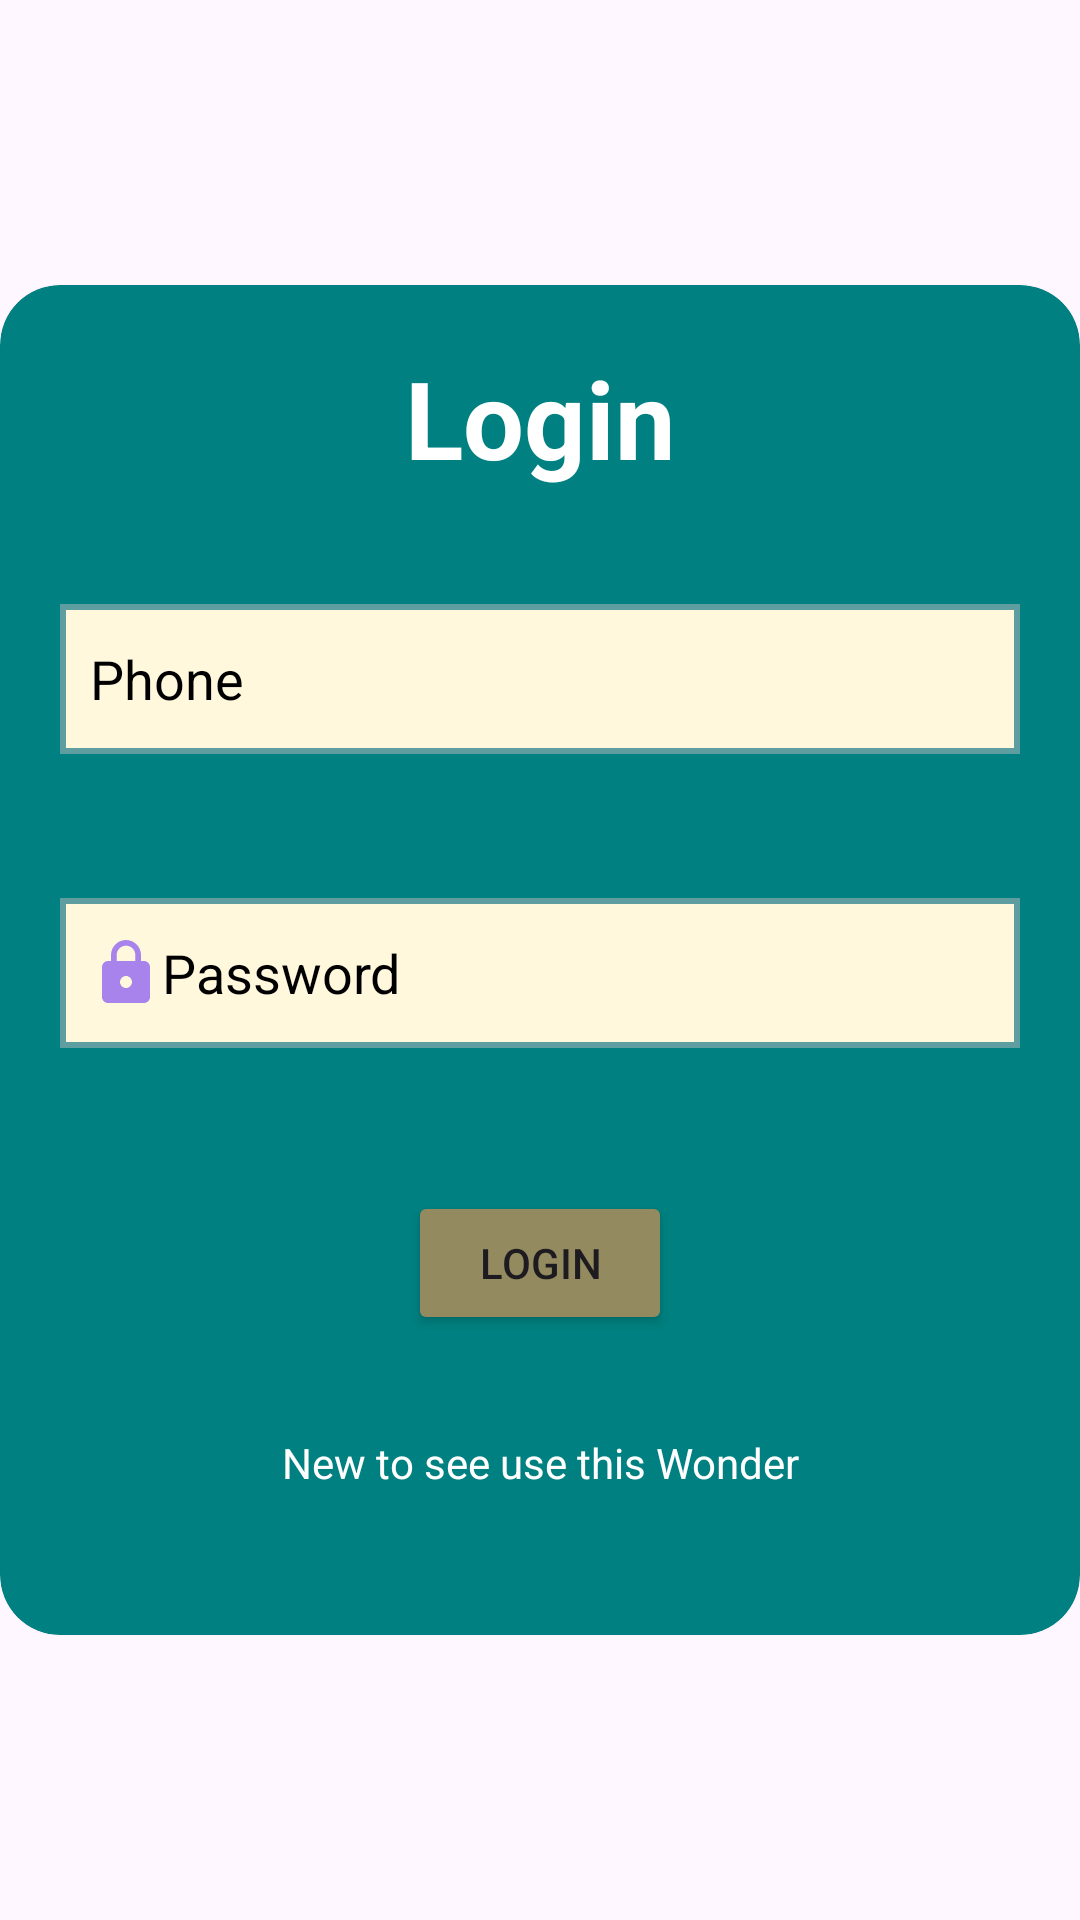

Here is an Android app screen rendered from its layout file. Give the layout XML and the strings, colors and styles it references.
<!-- AndroidManifest.xml: application theme Theme.DoFarm -->
<!-- res/layout/fragment_login.xml -->
<?xml version="1.0" encoding="utf-8"?>
<androidx.constraintlayout.widget.ConstraintLayout xmlns:android="http://schemas.android.com/apk/res/android"
    xmlns:tools="http://schemas.android.com/tools"
    android:layout_width="match_parent"
    android:layout_height="wrap_content"
    xmlns:app="http://schemas.android.com/apk/res-auto"
    tools:context=".Login">


    <androidx.cardview.widget.CardView
        android:layout_width="match_parent"
        android:layout_height="450dp"
        android:backgroundTint="#008080"
        app:layout_constraintTop_toTopOf="parent"
        app:layout_constraintStart_toStartOf="parent"
        app:layout_constraintBottom_toBottomOf="parent"
        app:cardCornerRadius="20dp"

        >
        <androidx.constraintlayout.widget.ConstraintLayout
            android:layout_width="match_parent"
            android:layout_height="match_parent"
            android:padding="20dp"
            android:orientation="vertical"
            android:gravity="center"
            >


            <TextView
                android:layout_width="wrap_content"
                android:layout_height="wrap_content"
                android:text="Login"
                android:textColor="@color/white"
                android:textSize="36sp"
                android:textStyle="bold"
                app:layout_constraintTop_toTopOf="parent"
                app:layout_constraintStart_toStartOf="parent"
                app:layout_constraintEnd_toEndOf="parent"
                android:id="@+id/logtxt"
                />

            <EditText
                android:layout_width="match_parent"
                android:layout_height="50dp"
                android:paddingStart="10dp"
                android:hint="Phone"
                android:layout_marginTop="10dp"
                android:background="@drawable/edit_text_2"
                android:drawableLeft="@drawable/phone"
                android:id="@+id/loginPhone"
                android:inputType="number"
                app:layout_constraintTop_toBottomOf="@+id/logtxt"
                app:layout_constraintStart_toStartOf="parent"
                app:layout_constraintBottom_toTopOf="@+id/LoginPassword"

                />

            <EditText
                android:layout_width="match_parent"
                android:layout_height="50dp"
                android:hint="Password"
                android:background="@drawable/edit_text_2"
                android:layout_marginTop="20dp"
                android:paddingStart="10dp"
                android:inputType="textPassword"
                android:drawableLeft="@drawable/password"
                android:id="@+id/LoginPassword"
                app:layout_constraintTop_toBottomOf="@+id/loginPhone"
                app:layout_constraintStart_toStartOf="parent"
                app:layout_constraintBottom_toTopOf="@+id/loginbtn"
                />

            <Button
                android:layout_width="wrap_content"
                android:layout_height="wrap_content"
                android:backgroundTint="#938A5F"
                android:text="Login"
                android:layout_marginTop="20dp"
                android:layout_gravity="center"
                android:id="@+id/loginbtn"
                app:layout_constraintTop_toBottomOf="@+id/LoginPassword"
                app:layout_constraintStart_toStartOf="parent"
                app:layout_constraintBottom_toTopOf="@+id/newSignIn"
                app:layout_constraintEnd_toEndOf="parent"
                />


            <TextView
                android:layout_width="wrap_content"
                android:layout_height="wrap_content"
                android:text="New to see use this Wonder"
                android:textColor="@color/white"
                android:id="@+id/newSignIn"
                android:layout_gravity="center"
                android:layout_marginTop="5dp"
                app:layout_constraintTop_toBottomOf="@+id/loginbtn"
                app:layout_constraintStart_toStartOf="parent"
                app:layout_constraintEnd_toEndOf="parent"
                app:layout_constraintBottom_toBottomOf="parent"
                />




        </androidx.constraintlayout.widget.ConstraintLayout>
    </androidx.cardview.widget.CardView>
</androidx.constraintlayout.widget.ConstraintLayout>
<!-- resources referenced by this layout -->
<resources>
  <color name="white">#FFFFFFFF</color>
  <!-- drawable edit_text_2 (drawable) -->
  <?xml version="1.0" encoding="utf-8"?>
  <shape xmlns:android="http://schemas.android.com/apk/res/android">
  
      <stroke
          android:color="@color/cadet_blue"
          android:width="2dp"
          />
      <solid android:color="@color/cornsilk"/>
  
  </shape>
  <!-- drawable password (drawable) -->
  <vector android:height="24dp" android:tint="#A983EC"
      android:viewportHeight="24" android:viewportWidth="24"
      android:width="24dp" xmlns:android="http://schemas.android.com/apk/res/android">
      <path android:fillColor="@android:color/white" android:pathData="M18,8h-1L17,6c0,-2.76 -2.24,-5 -5,-5S7,3.24 7,6v2L6,8c-1.1,0 -2,0.9 -2,2v10c0,1.1 0.9,2 2,2h12c1.1,0 2,-0.9 2,-2L20,10c0,-1.1 -0.9,-2 -2,-2zM12,17c-1.1,0 -2,-0.9 -2,-2s0.9,-2 2,-2 2,0.9 2,2 -0.9,2 -2,2zM15.1,8L8.9,8L8.9,6c0,-1.71 1.39,-3.1 3.1,-3.1 1.71,0 3.1,1.39 3.1,3.1v2z"/>
  </vector>
  <style name="Theme.DoFarm" parent="Base.Theme.DoFarm">
          <item name="android:textColorHint">@color/black</item>
          <item name="colorPrimaryContainer">@color/white</item>
  
      </style>
  <color name="cadet_blue">#5F9EA0</color>
  <color name="cornsilk">#FFF8DC</color>
  <style name="Base.Theme.DoFarm" parent="Theme.Material3.DayNight.NoActionBar">
          
           <item name="colorPrimary">@color/black</item>
          <item name="android:textColorHint">@color/black</item>
  
  
      </style>
  <color name="black">#FF000000</color>
</resources>
